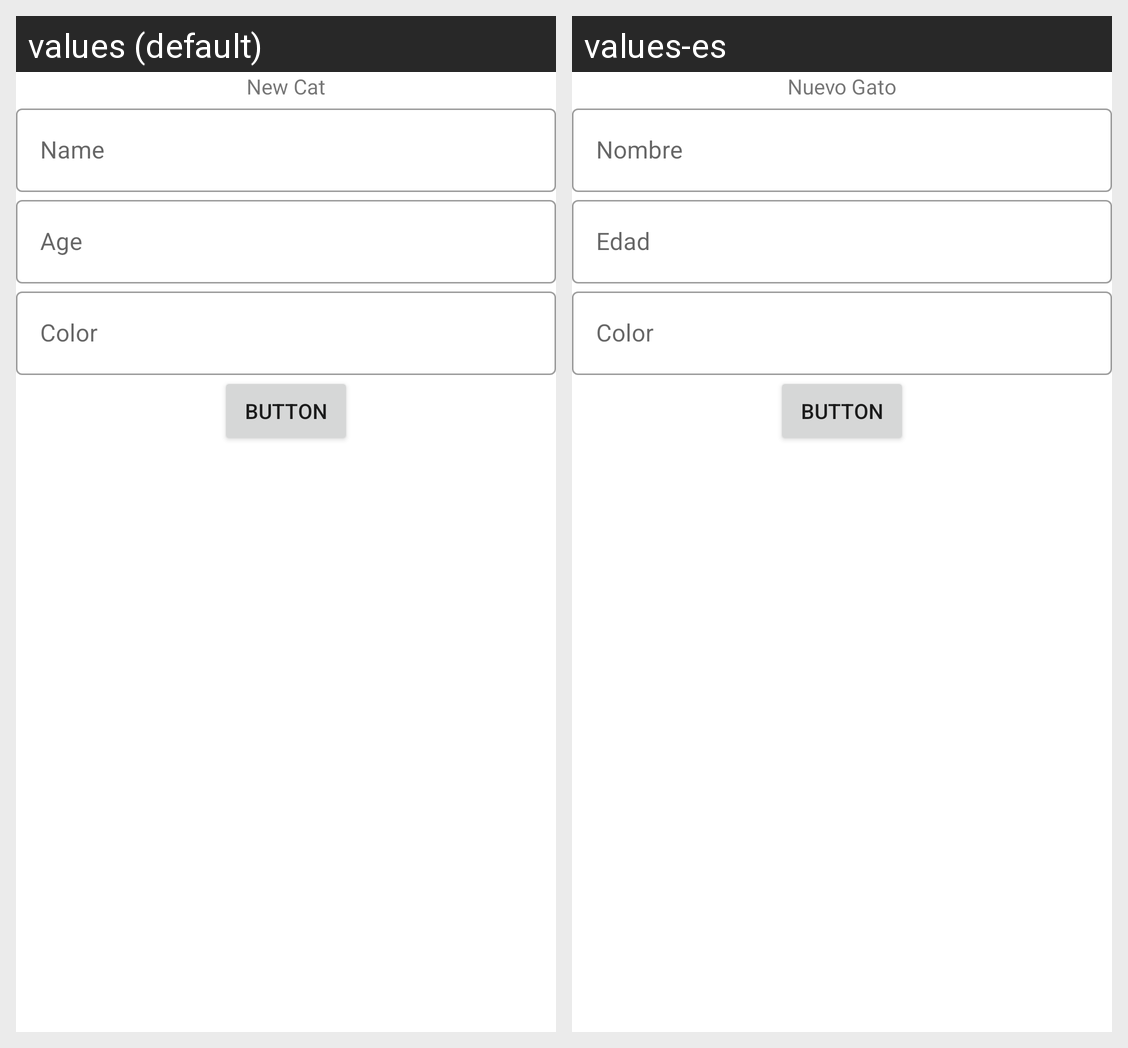

This grid shows one Android layout under two languages. Give, for every string resource on the screen, its name, the default text and each shown locale's text.
Android screen res/layout/fragment_form_cat.xml rendered under 2 locales, left to right: values (default), values-es. Device: Nexus 5 (rendered at 1080×1920; each locale shown at half size, 540×960, under a caption strip naming it); theme Theme.CatTracker.
Strings drawn on this screen, with the default value and each locale's value (text and hints the layout hard-codes, and strings that could not be matched under every locale, appear in the picture but are not listed):

new_kitty
  values: New Cat
  values-es: Nuevo Gato

name
  values: Name
  values-es: Nombre

age
  values: Age
  values-es: Edad
